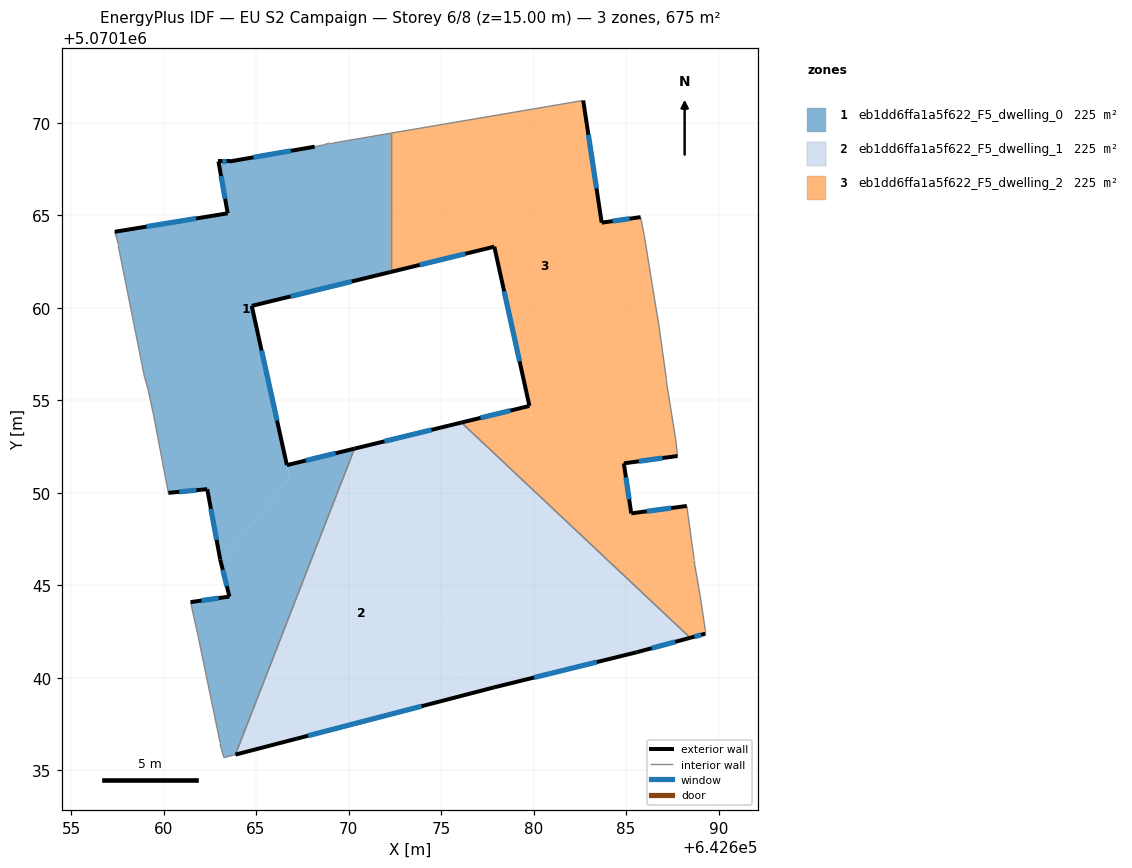
=== STOREY PLAN SPEC (per zone: floor XY polygon, exterior-wall plan segments, windows/doors) ===
zone 1: eb1dd6ffa1a5f622_F5_dwelling_0  (225.0 m²)
  floor: (642666.82, 5070150.80) (642666.67, 5070151.50) (642664.77, 5070160.11) (642672.27, 5070161.94) (642672.27, 5070169.44) (642669.17, 5070168.91) (642668.97, 5070168.91) (642668.67, 5070168.81) (642668.17, 5070168.71) (642663.57, 5070167.91) (642662.97, 5070167.91) (642663.47, 5070165.11) (642657.36, 5070164.11) (642657.56, 5070163.41) (642657.56, 5070163.31) (642658.96, 5070156.31) (642659.16, 5070155.61) (642659.46, 5070154.21) (642660.26, 5070150.00) (642662.36, 5070150.20) (642663.06, 5070146.40) (642663.09, 5070146.29)
  floor: (642663.89, 5070135.86) (642670.32, 5070152.39) (642666.67, 5070151.50) (642666.82, 5070150.81) (642663.09, 5070146.29) (642663.56, 5070144.40) (642661.46, 5070144.10) (642661.86, 5070142.30) (642663.06, 5070136.49) (642663.06, 5070136.39) (642663.26, 5070135.69)
  exterior wall: (642662.36, 5070150.20) – (642660.26, 5070150.00)  [2.1 m]
    window: (642661.78, 5070150.15) – (642660.85, 5070150.06)  [1.2 m²]
  exterior wall: (642657.36, 5070164.11) – (642663.47, 5070165.11)  [6.2 m]
    window: (642659.07, 5070164.39) – (642661.76, 5070164.83)  [3.6 m²]
  exterior wall: (642663.47, 5070165.11) – (642662.97, 5070167.91)  [2.8 m]
    window: (642663.33, 5070165.90) – (642663.11, 5070167.13)  [1.7 m²]
  exterior wall: (642662.97, 5070167.91) – (642663.57, 5070167.91)  [0.6 m]
    window: (642663.14, 5070167.91) – (642663.40, 5070167.91)  [0.3 m²]
  exterior wall: (642663.57, 5070167.91) – (642668.17, 5070168.71)  [4.7 m]
    window: (642664.86, 5070168.14) – (642666.88, 5070168.49)  [2.7 m²]
  exterior wall: (642672.27, 5070161.94) – (642664.77, 5070160.11)  [7.7 m]
    window: (642670.17, 5070161.43) – (642666.87, 5070160.62)  [4.5 m²]
  exterior wall: (642664.77, 5070160.11) – (642666.67, 5070151.50)  [8.8 m]
    window: (642665.30, 5070157.70) – (642666.14, 5070153.91)  [5.1 m²]
  exterior wall: (642666.67, 5070151.50) – (642670.32, 5070152.39)  [3.8 m]
    window: (642667.69, 5070151.75) – (642669.30, 5070152.14)  [2.2 m²]
  exterior wall: (642661.46, 5070144.10) – (642663.56, 5070144.40)  [2.1 m]
    window: (642662.05, 5070144.18) – (642662.97, 5070144.31)  [1.2 m²]
  exterior wall: (642663.56, 5070144.40) – (642663.06, 5070146.40)  [2.1 m]
    window: (642663.42, 5070144.96) – (642663.20, 5070145.84)  [1.2 m²]
  exterior wall: (642663.06, 5070146.40) – (642662.36, 5070150.20)  [3.9 m]
    window: (642662.87, 5070147.46) – (642662.56, 5070149.14)  [2.2 m²]
  interior walls: 17
zone 2: eb1dd6ffa1a5f622_F5_dwelling_1  (225.0 m²)
  floor: (642676.18, 5070139.05) (642673.19, 5070153.09) (642670.32, 5070152.39) (642663.89, 5070135.86)
  floor: (642688.47, 5070142.17) (642676.10, 5070153.80) (642673.19, 5070153.09) (642676.18, 5070139.05) (642677.87, 5070139.49) (642685.58, 5070141.39)
  exterior wall: (642677.87, 5070139.49) – (642663.89, 5070135.86)  [14.4 m]
    window: (642673.95, 5070138.47) – (642667.81, 5070136.87)  [8.4 m²]
  exterior wall: (642670.32, 5070152.39) – (642676.10, 5070153.80)  [5.9 m]
    window: (642671.94, 5070152.79) – (642674.48, 5070153.41)  [3.4 m²]
  exterior wall: (642688.47, 5070142.17) – (642685.58, 5070141.39)  [3.0 m]
    window: (642687.66, 5070141.95) – (642686.39, 5070141.61)  [1.7 m²]
  exterior wall: (642685.58, 5070141.39) – (642677.87, 5070139.49)  [7.9 m]
    window: (642683.42, 5070140.86) – (642680.03, 5070140.02)  [4.6 m²]
  interior walls: 2
zone 3: eb1dd6ffa1a5f622_F5_dwelling_2  (225.0 m²)
  floor: (642689.28, 5070142.39) (642689.28, 5070142.59) (642688.98, 5070144.59) (642688.68, 5070146.29) (642688.68, 5070146.39) (642688.28, 5070149.29) (642685.28, 5070148.89) (642684.88, 5070151.60) (642684.80, 5070152.12) (642679.89, 5070154.19) (642679.78, 5070154.70) (642676.10, 5070153.80) (642688.47, 5070142.17)
  floor: (642687.78, 5070152.00) (642687.68, 5070152.90) (642687.18, 5070156.00) (642687.18, 5070156.10) (642686.78, 5070159.00) (642686.58, 5070160.20) (642685.98, 5070163.90) (642685.79, 5070164.91) (642683.68, 5070164.61) (642682.68, 5070171.21) (642672.27, 5070169.44) (642672.27, 5070161.94) (642677.88, 5070163.31) (642679.89, 5070154.19) (642684.80, 5070152.12) (642684.88, 5070151.60)
  exterior wall: (642683.68, 5070164.61) – (642685.79, 5070164.91)  [2.1 m]
    window: (642684.27, 5070164.69) – (642685.20, 5070164.82)  [1.2 m²]
  exterior wall: (642687.78, 5070152.00) – (642684.88, 5070151.60)  [2.9 m]
    window: (642686.97, 5070151.88) – (642685.69, 5070151.71)  [1.7 m²]
  exterior wall: (642684.88, 5070151.60) – (642685.28, 5070148.89)  [2.7 m]
    window: (642684.99, 5070150.84) – (642685.17, 5070149.65)  [1.6 m²]
  exterior wall: (642685.28, 5070148.89) – (642688.28, 5070149.29)  [3.0 m]
    window: (642686.12, 5070149.01) – (642687.44, 5070149.18)  [1.8 m²]
  exterior wall: (642689.28, 5070142.39) – (642688.47, 5070142.17)  [0.8 m]
    window: (642689.05, 5070142.33) – (642688.70, 5070142.23)  [0.5 m²]
  exterior wall: (642676.10, 5070153.80) – (642679.78, 5070154.70)  [3.8 m]
    window: (642677.13, 5070154.05) – (642678.75, 5070154.45)  [2.2 m²]
  exterior wall: (642679.78, 5070154.70) – (642677.88, 5070163.31)  [8.8 m]
    window: (642679.25, 5070157.11) – (642678.41, 5070160.90)  [5.1 m²]
  exterior wall: (642677.88, 5070163.31) – (642672.27, 5070161.94)  [5.8 m]
    window: (642676.31, 5070162.92) – (642673.84, 5070162.32)  [3.3 m²]
  exterior wall: (642682.68, 5070171.21) – (642683.68, 5070164.61)  [6.7 m]
    window: (642682.96, 5070169.36) – (642683.40, 5070166.46)  [3.9 m²]
  interior walls: 15

=== DERIVED (storey summary) ===
Building: EU S2 Campaign
Storey: 6 of 8  (floor level z = 15.00 m)
Storey gross floor area: 675.0 m²
Zones on this storey: 3
  - eb1dd6ffa1a5f622_F5_dwelling_0: floor 225.0 m²; exterior wall 44.8 m (134.3 m²); 11 window(s) 26.0 m²; WWR 19.3%
  - eb1dd6ffa1a5f622_F5_dwelling_1: floor 225.0 m²; exterior wall 31.3 m (94.0 m²); 4 window(s) 18.2 m²; WWR 19.3%
  - eb1dd6ffa1a5f622_F5_dwelling_2: floor 225.0 m²; exterior wall 36.7 m (110.1 m²); 9 window(s) 21.3 m²; WWR 19.3%
Zone adjacency (shared interzone walls):
  - eb1dd6ffa1a5f622_F5_dwelling_0 ↔ eb1dd6ffa1a5f622_F5_dwelling_1
  - eb1dd6ffa1a5f622_F5_dwelling_0 ↔ eb1dd6ffa1a5f622_F5_dwelling_2
  - eb1dd6ffa1a5f622_F5_dwelling_1 ↔ eb1dd6ffa1a5f622_F5_dwelling_2